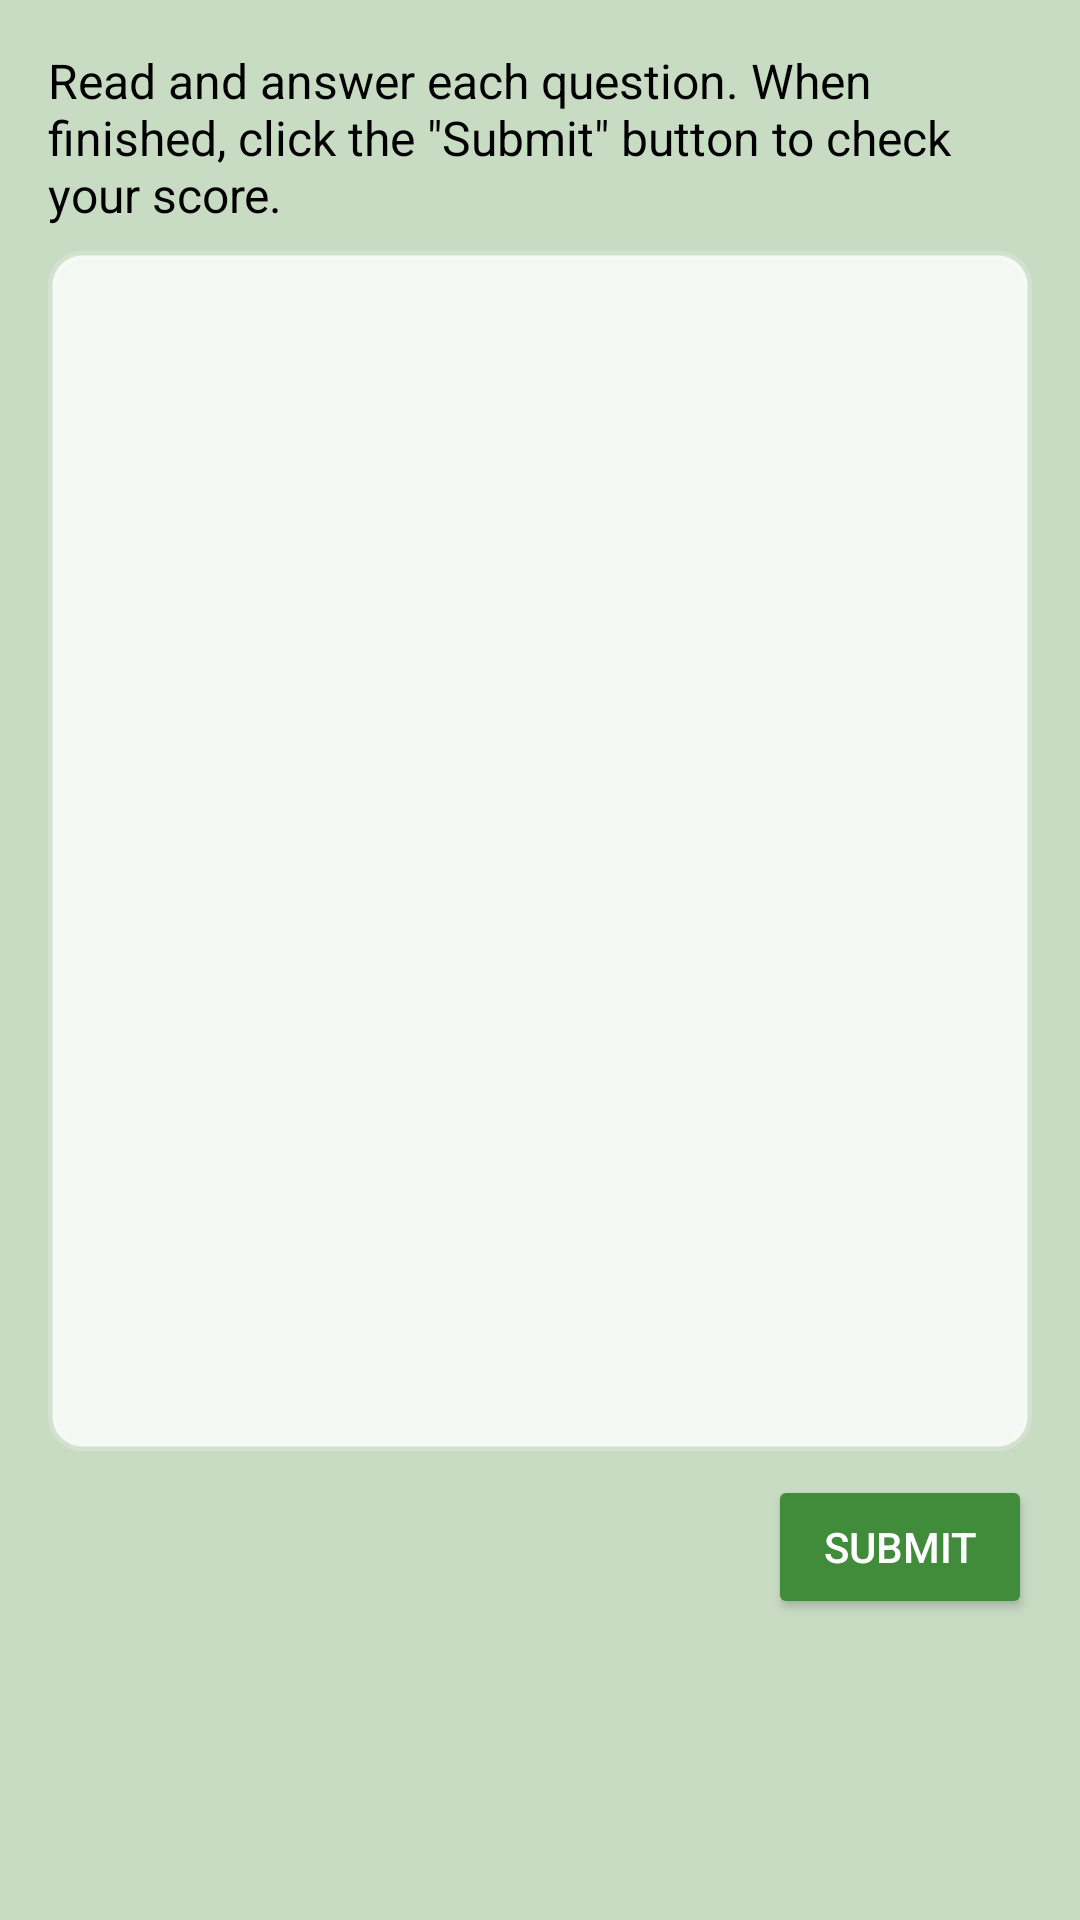

Produce the Android XML layout that renders to this screen, including the resource entries it uses.
<!-- AndroidManifest.xml: application theme AppTheme -->
<!-- res/layout/activity_main.xml -->
<?xml version="1.0" encoding="utf-8"?>
<ScrollView
    xmlns:android="http://schemas.android.com/apk/res/android"
    xmlns:app="http://schemas.android.com/apk/res-auto"
    xmlns:tools="http://schemas.android.com/tools"
    android:layout_width="match_parent"
    android:layout_height="match_parent"
    android:background="@color/backgroundColor"
    tools:context="com.example.android.projectquizapp.MainActivity">
    <RelativeLayout
        android:layout_width="match_parent"
        android:layout_height="match_parent"
        android:orientation="vertical">
        <TextView
            android:id="@+id/info_text"
            android:layout_width="wrap_content"
            android:layout_height="wrap_content"
            android:layout_alignParentTop="true"
            android:layout_marginBottom="8dp"
            android:layout_marginLeft="16dp"
            android:layout_marginRight="16dp"
            android:layout_marginTop="16dp"
            android:text="@string/instructions"
            android:textColor="@android:color/black"
            android:textSize="16sp" />
        
        <LinearLayout
            android:id="@+id/parent_group_background_group"
            android:layout_width="match_parent"
            android:layout_height="400dp"
            android:layout_below="@id/info_text"
            android:layout_marginLeft="16dp"
            android:layout_marginRight="16dp"
            android:background="@drawable/layout_bg"
            android:orientation="vertical">
            
            <ListView
                android:id="@+id/parent_group"
                android:layout_width="match_parent"
                android:layout_height="wrap_content"/>
        </LinearLayout>
        
        <RelativeLayout
            android:id="@+id/bottom_section_parent_group"
            android:layout_width="match_parent"
            android:layout_height="wrap_content"
            android:layout_below="@id/parent_group_background_group"
            android:layout_marginBottom="16dp"
            android:layout_marginTop="8dp">
            <Button
                android:id="@+id/submit_button"
                android:layout_width="wrap_content"
                android:layout_height="wrap_content"
                android:layout_alignParentRight="true"
                android:layout_marginRight="16dp"
                android:backgroundTint="@color/colorPrimaryDark"
                android:onClick="checkResponse"
                android:text="Submit"
                android:textColor="@android:color/white" />
        </RelativeLayout>
    </RelativeLayout>
</ScrollView>
<!-- resources referenced by this layout -->
<resources>
  <color name="backgroundColor">#c8dbc3</color>
  <color name="colorPrimaryDark">#408c3a</color>
  <!-- drawable layout_bg (drawable) -->
  <?xml version="1.0" encoding="utf-8"?>
  <shape xmlns:android="http://schemas.android.com/apk/res/android">
      <solid android:color="#ccffffff"/>
      <stroke android:width="3dp" android:color="#33ffffff" />
      <corners android:radius="10dp"/>
      <padding android:left="0dp" android:top="0dp" android:right="0dp" android:bottom="0dp" />
  </shape>
  <string name="instructions">Read and answer each question. When finished, click the \"Submit\" button to check your score.</string>
  <style name="AppTheme" parent="Theme.AppCompat.Light.NoActionBar">
          <item name="colorPrimary">@color/colorPrimary</item>
          <item name="colorPrimaryDark">@color/colorPrimaryDark</item>
          <item name="colorAccent">@color/colorAccent</item>
      </style>
  <color name="colorPrimary">#50ce46</color>
  <color name="colorAccent">#ffc054</color>
</resources>
